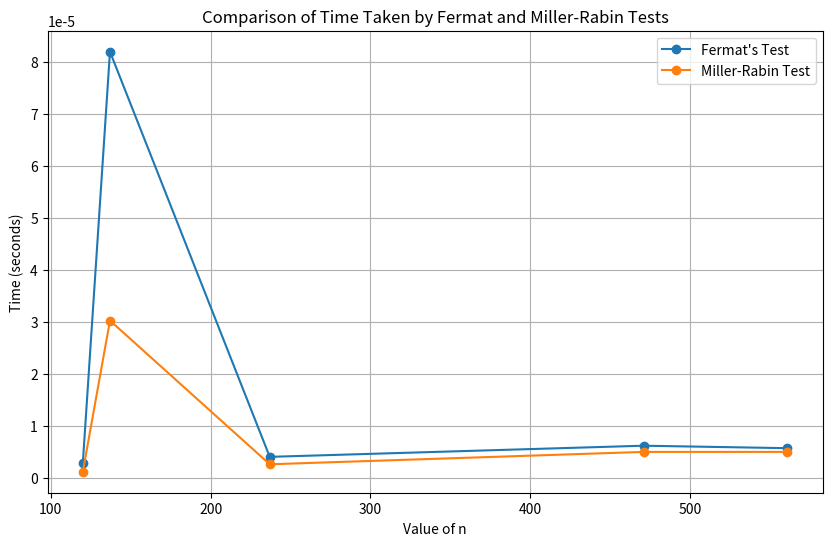

Write the Python code that produced this figure.
import random
import time
import matplotlib.pyplot as plt

# Fermat's Primality Test
def fermat_test(n, k):
    if n == 2 or n == 3:
        return True
    if n % 2 == 0:
        return False
    for _ in range(k):
        a = random.randint(2, n - 2)
        if pow(a, n - 1, n) != 1:  # a^(n-1) % n
            return False
    return True

# Miller-Rabin Primality Test
def miller_rabin_test(n, k):
    if n <= 1:
        return False
    if n == 2 or n == 3:
        return True
    if n % 2 == 0:
        return False

    # Write n-1 as d * 2^r
    d, r = n - 1, 0
    while d % 2 == 0:
        d //= 2
        r += 1
    
    def check_composite(a):
        # a^d % n
        x = pow(a, d, n)
        if x == 1 or x == n - 1:
            return False
        for _ in range(r - 1):
            x = pow(x, 2, n)
            if x == n - 1:
                return False
        return True
    
    for _ in range(k):
        a = random.randint(2, n - 2)
        if check_composite(a):
            return False
    return True

# Monte Carlo simulation for primality test using both methods
def monte_carlo_primality_test(n, k):
    fermat_result = fermat_test(n, k)
    miller_rabin_result = miller_rabin_test(n, k)
    
    return fermat_result, miller_rabin_result

def main():
    n_values = [120, 137, 237, 471, 561]  # numbers to test
    k = 20  # Number of iterations for each test
    fermat_times = []
    miller_rabin_times = []
    
    for n in n_values:
        # Measure time for Fermat's test
        start_time = time.time()
        fermat_result, _ = monte_carlo_primality_test(n, k)
        fermat_times.append(time.time() - start_time)
        
        # Measure time for Miller-Rabin test
        start_time = time.time()
        _, miller_rabin_result = monte_carlo_primality_test(n, k)
        miller_rabin_times.append(time.time() - start_time)
        
        print(f"Testing n = {n}:")
        print(f"  Fermat's Test: {'Prime' if fermat_result else 'Composite'}")
        print(f"  Miller-Rabin Test: {'Prime' if miller_rabin_result else 'Composite'}")
    
    # Plotting the results
    plt.figure(figsize=(10, 6))
    plt.plot(n_values, fermat_times, label="Fermat's Test", marker='o')
    plt.plot(n_values, miller_rabin_times, label="Miller-Rabin Test", marker='o')
    
    plt.xlabel('Value of n')
    plt.ylabel('Time (seconds)')
    plt.title('Comparison of Time Taken by Fermat and Miller-Rabin Tests')
    plt.legend()
    plt.grid(True)
    plt.show()

if __name__ == "__main__":
    main()
